The GitHub repository springboardmentor0430s/CircuitGuard contains a labelled image folder "Dataset_split" with 6 categories: mousebite, open circuit, pinhole, short circuit, spur, spurious copper. Examples follow, each with its label.

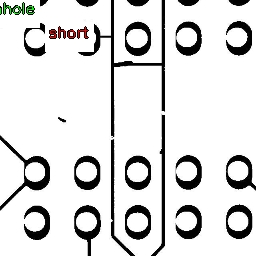
Label: spurious copper

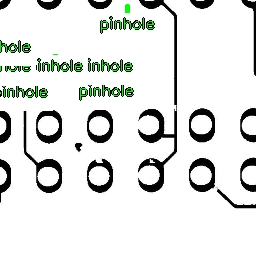
Label: pinhole

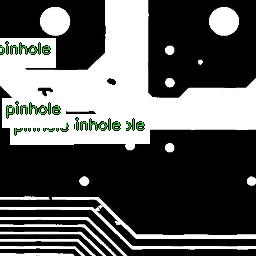
Label: short circuit

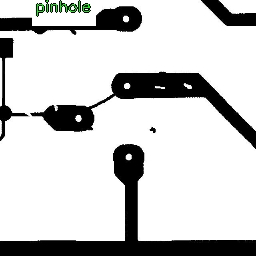
Label: mousebite

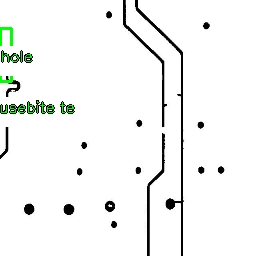
Label: open circuit

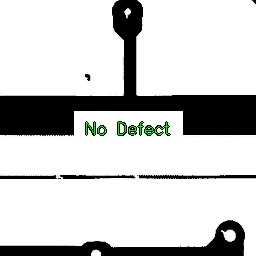
Label: mousebite
